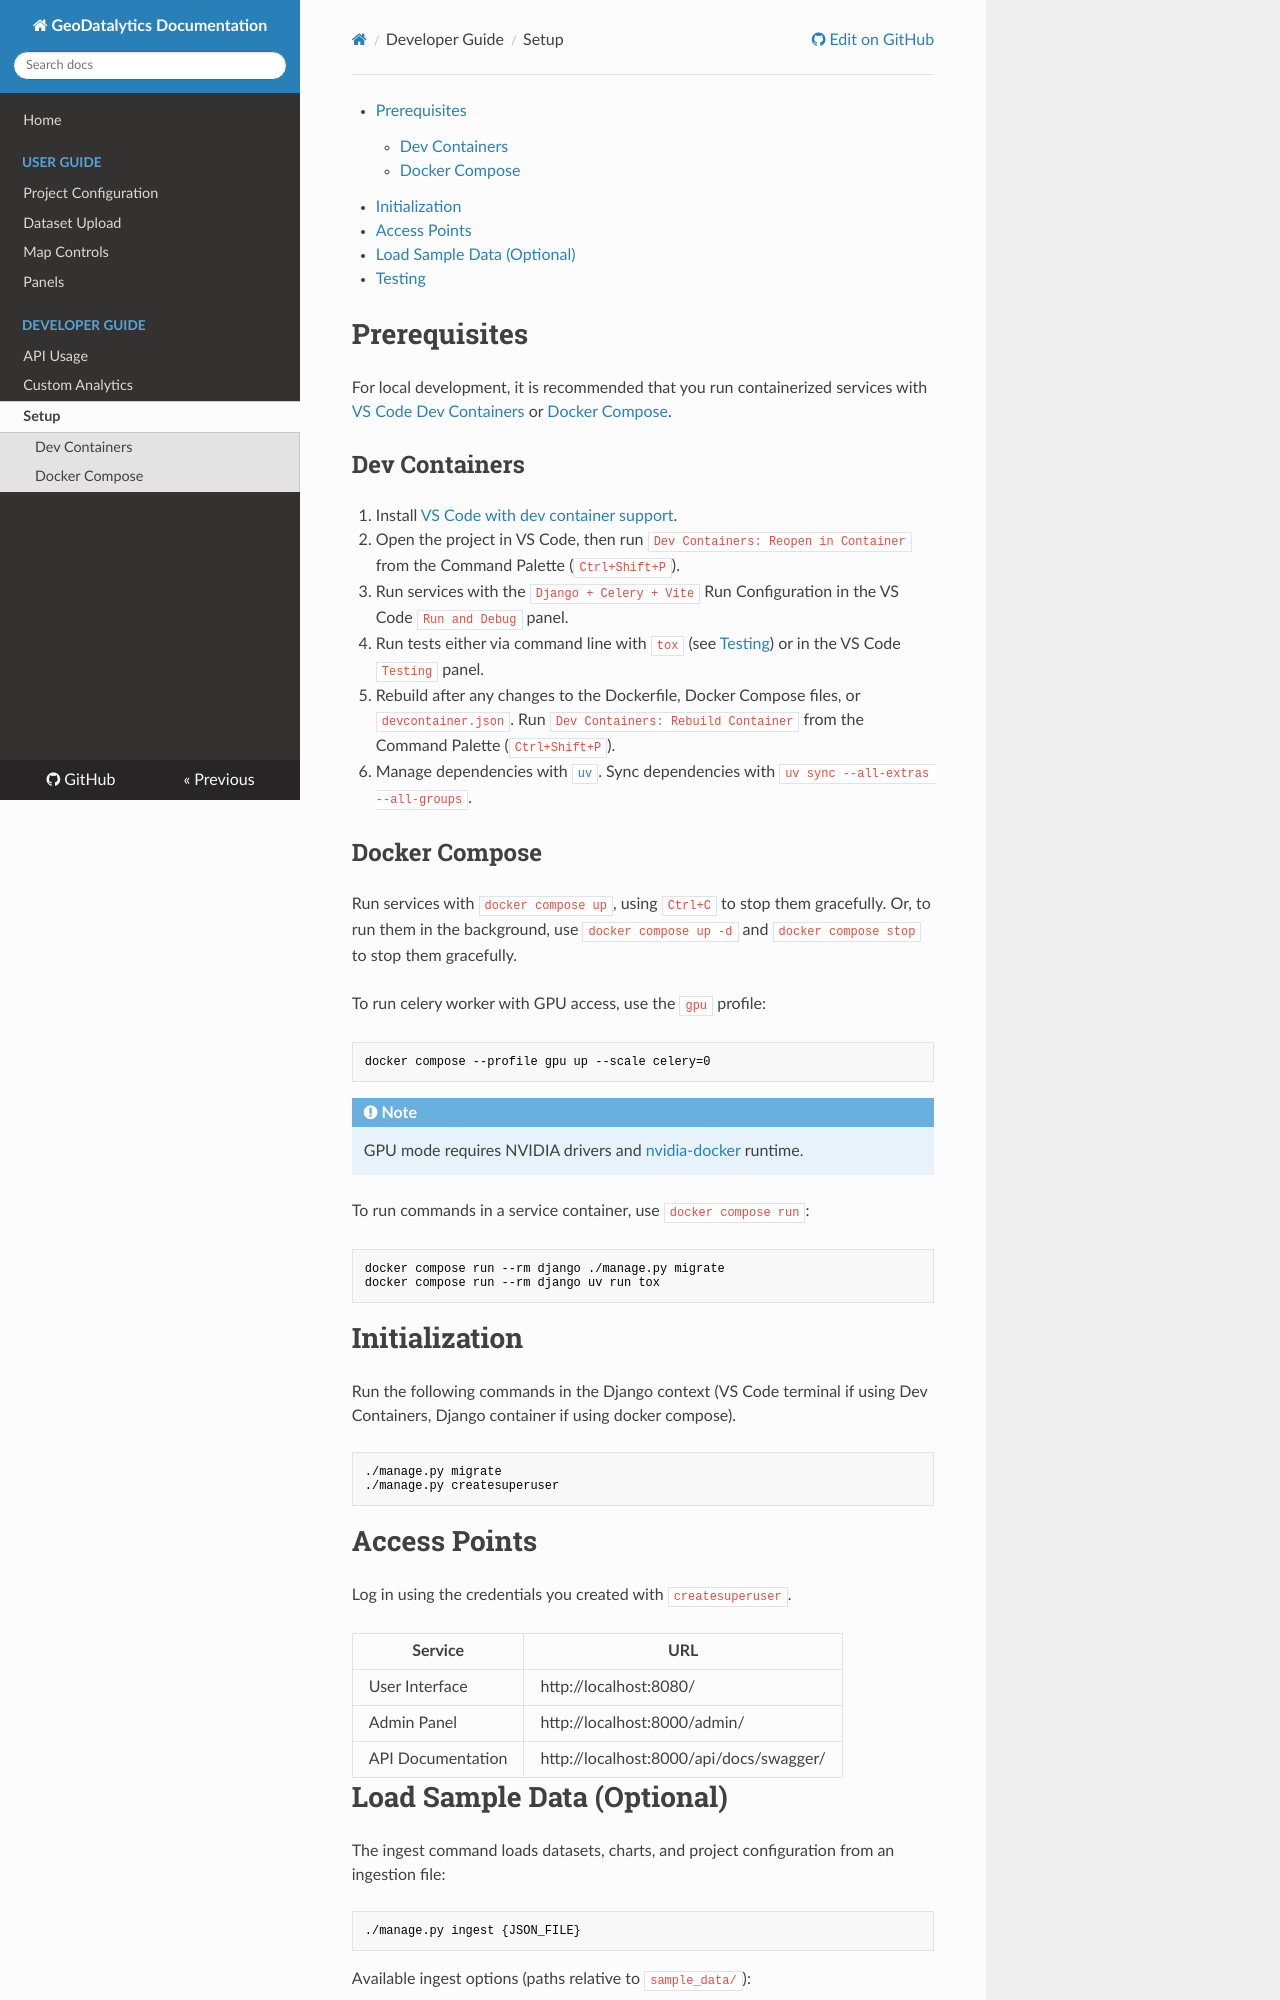

repository: OpenGeoscience/geodatalytics · page: setup/index.html · generator: mkdocs

[TOC]

# Prerequisites

For local development, it is recommended that you run containerized services with [VS Code Dev Containers](https://code.visualstudio.com/docs/devcontainers/containers) or [Docker Compose](https://docs.docker.com/compose/).

## Dev Containers

1. Install [VS Code with dev container support](https://code.visualstudio.com/docs/devcontainers/containers#_installation).

2. Open the project in VS Code, then run `Dev Containers: Reopen in Container`
   from the Command Palette (`Ctrl+Shift+P`).

3. Run services with the `Django + Celery + Vite` Run Configuration in the VS Code `Run and Debug` panel.

4. Run tests either via command line with `tox` (see [Testing](#testing)) or in the VS Code `Testing` panel.

5. Rebuild after any changes to the Dockerfile, Docker Compose files, or `devcontainer.json`. Run `Dev Containers: Rebuild Container` from the Command Palette (`Ctrl+Shift+P`).

6. Manage dependencies with [`uv`](https://docs.astral.sh/uv/). Sync dependencies with `uv sync --all-extras --all-groups`.

## Docker Compose

Run services with `docker compose up`, using `Ctrl+C` to stop them gracefully. Or, to run them in the background, use `docker compose up -d` and `docker compose stop` to stop them gracefully.

To run celery worker with GPU access, use the `gpu` profile:

```
docker compose --profile gpu up --scale celery=0
```

!!! note
    GPU mode requires NVIDIA drivers and [nvidia-docker](https://docs.nvidia.com/datacenter/cloud-native/container-toolkit/install-guide.html) runtime.

To run commands in a service container, use `docker compose run`:

```
docker compose run --rm django ./manage.py migrate
docker compose run --rm django uv run tox
```

# Initialization

Run the following commands in the Django context (VS Code terminal if using Dev Containers, Django container if using docker compose).

```
./manage.py migrate
./manage.py createsuperuser
```
